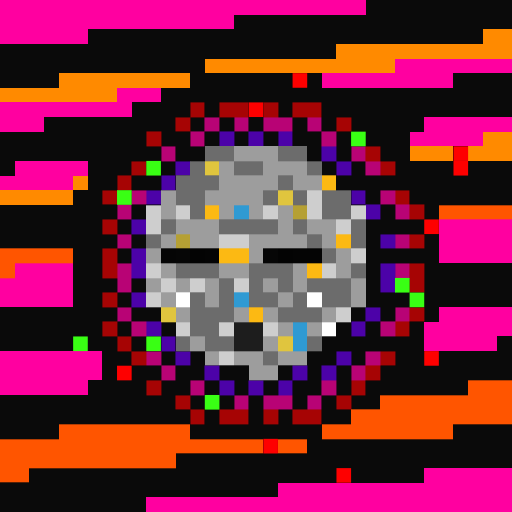
t = 0.00 s
t = 0.11 s: frame unchanged from t = 0.00 s, image omitted
t = 0.34 s: frame unchanged from t = 0.00 s, image omitted
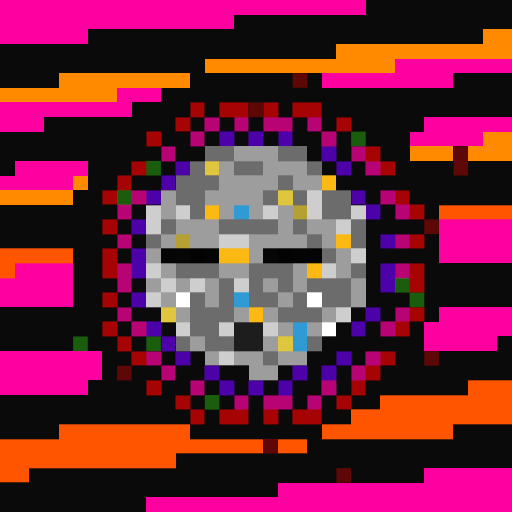
t = 0.45 s
t = 0.56 s: frame unchanged from t = 0.45 s, image omitted
t = 0.79 s: frame unchanged from t = 0.45 s, image omitted

The animated SVG that drew these frames (rendered in a browser with its animation timeline set to each time). Animation: 1 CSS @keyframes rule; one cycle of 0.90 s, repeats indefinitely.

<svg viewBox="0 0 35 35" shape-rendering="crispEdges" xmlns="http://www.w3.org/2000/svg"><style>@keyframes fl{0%,100%{opacity:1}50%{opacity:.34}}.a0{animation:fl 0.9s steps(1,end) infinite}</style><rect width="35" height="35" fill="#0a0a0a"/><path fill="#ff00a0" d="M0 0h25v1H0zM0 1h16v1H0zM0 2h6v1H0zM27 4h8v1H27zM22 5h9v1H22zM8 6h3v1H8zM0 7h9v1H0zM0 8h3v1H0zM29 8h6v1H29zM28 9h5v1H28zM1 11h5v1H1zM0 12h5v1H0zM30 15h5v1H30zM30 16h5v1H30zM30 17h5v1H30zM1 18h4v1H1zM0 19h5v1H0zM0 20h5v1H0zM30 21h5v1H30zM29 22h6v1H29zM29 23h5v1H29zM0 24h7v1H0zM0 25h7v1H0zM0 26h6v1H0zM29 32h6v1H29zM19 33h16v1H19zM10 34h25v1H10z"/><path fill="#ff8a00" d="M33 2h2v1H33zM23 3h12v1H23zM14 4h13v1H14zM4 5h9v1H4zM0 6h8v1H0zM33 9h2v1H33zM28 10h3v1H28zM32 10h3v1H32zM5 12h1v1H5zM0 13h5v1H0z"/><g fill="#fe0000"><rect x="20" y="5" width="1" height="1" class="a0"/><rect x="17" y="7" width="1" height="1" class="a0"/><rect x="31" y="10" width="1" height="1" class="a0"/><rect x="31" y="11" width="1" height="1" class="a0"/><rect x="29" y="15" width="1" height="1" class="a0"/><rect x="29" y="24" width="1" height="1" class="a0"/><rect x="8" y="25" width="1" height="1" class="a0"/><rect x="18" y="30" width="1" height="1" class="a0"/><rect x="23" y="32" width="1" height="1" class="a0"/></g><path fill="#a60404" d="M13 7h1v1H13zM15 7h2v1H15zM18 7h1v1H18zM20 7h2v1H20zM12 8h1v1H12zM23 8h1v1H23zM10 9h1v1H10zM25 10h1v1H25zM9 11h1v1H9zM26 11h1v1H26zM8 12h1v1H8zM7 13h1v1H7zM27 13h1v1H27zM28 14h1v1H28zM7 15h1v1H7zM28 16h1v1H28zM7 17h1v1H7zM7 18h1v1H7zM28 18h1v1H28zM28 19h1v1H28zM7 20h1v1H7zM28 21h1v1H28zM7 22h1v1H7zM27 22h1v1H27zM8 23h1v1H8zM9 24h1v1H9zM26 24h1v1H26zM25 25h1v1H25zM10 26h1v1H10zM24 26h1v1H24zM12 27h1v1H12zM23 27h1v1H23zM13 28h1v1H13zM15 28h2v1H15zM18 28h1v1H18zM20 28h2v1H20z"/><path fill="#b80375" d="M14 8h1v1H14zM16 8h1v1H16zM18 8h2v1H18zM21 8h1v1H21zM13 9h1v1H13zM22 9h1v1H22zM11 10h1v1H11zM24 10h1v1H24zM25 11h1v1H25zM9 13h1v1H9zM26 13h1v1H26zM8 14h1v1H8zM27 14h1v1H27zM8 16h1v1H8zM27 16h1v1H27zM8 18h1v1H8zM27 18h1v1H27zM8 19h1v1H8zM8 21h1v1H8zM27 21h1v1H27zM9 22h1v1H9zM26 22h1v1H26zM10 24h1v1H10zM25 24h1v1H25zM11 25h1v1H11zM24 25h1v1H24zM13 26h1v1H13zM22 26h1v1H22zM16 27h1v1H16zM18 27h2v1H18zM21 27h1v1H21z"/><path fill="#4c02a8" d="M15 9h1v1H15zM17 9h1v1H17zM19 9h1v1H19zM22 10h1v1H22zM12 11h1v1H12zM23 11h1v1H23zM11 12h1v1H11zM10 13h1v1H10zM24 13h1v1H24zM25 14h1v1H25zM9 15h1v1H9zM26 16h1v1H26zM9 17h1v1H9zM9 18h1v1H9zM26 18h1v1H26zM26 19h1v1H26zM9 20h1v1H9zM25 21h1v1H25zM10 22h1v1H10zM24 22h1v1H24zM11 23h1v1H11zM12 24h1v1H12zM23 24h1v1H23zM14 25h1v1H14zM20 25h1v1H20zM22 25h1v1H22zM15 26h1v1H15zM17 26h1v1H17zM19 26h1v1H19z"/><g fill="#39ff14"><rect x="24" y="9" width="1" height="1" class="a0"/><rect x="10" y="11" width="1" height="1" class="a0"/><rect x="8" y="13" width="1" height="1" class="a0"/><rect x="27" y="19" width="1" height="1" class="a0"/><rect x="28" y="20" width="1" height="1" class="a0"/><rect x="5" y="23" width="1" height="1" class="a0"/><rect x="10" y="23" width="1" height="1" class="a0"/><rect x="14" y="27" width="1" height="1" class="a0"/></g><path fill="#6c6c6c" d="M14 10h2v1H14zM19 10h2v1H19zM13 11h1v1H13zM16 11h2v1H16zM21 11h1v1H21zM12 12h3v1H12zM19 12h1v1H19zM12 13h2v1H12zM18 13h1v1H18zM20 13h1v1H20zM22 13h2v1H22zM13 14h1v1H13zM22 14h2v1H22zM11 15h1v1H11zM15 15h4v1H15zM20 15h1v1H20zM24 15h1v1H24zM10 16h1v1H10zM21 16h1v1H21zM24 16h1v1H24zM22 17h1v1H22zM12 18h3v1H12zM17 18h3v1H17zM24 18h1v1H24zM15 19h1v1H15zM17 19h1v1H17zM19 19h1v1H19zM21 19h3v1H21zM13 20h1v1H13zM15 20h1v1H15zM17 20h2v1H17zM20 20h1v1H20zM22 20h2v1H22zM13 21h3v1H13zM19 21h3v1H19zM13 22h2v1H13zM12 23h1v1H12zM14 23h2v1H14zM21 23h1v1H21zM18 24h1v1H18z"/><path fill="#9d9d9d" d="M16 10h3v1H16zM15 11h1v1H15zM18 11h3v1H18zM15 12h4v1H15zM20 12h2v1H20zM11 13h1v1H11zM14 13h4v1H14zM11 14h1v1H11zM15 14h1v1H15zM17 14h1v1H17zM19 14h1v1H19zM12 15h3v1H12zM19 15h1v1H19zM21 15h2v1H21zM11 16h1v1H11zM13 16h2v1H13zM17 16h4v1H17zM22 16h1v1H22zM10 17h1v1H10zM17 17h1v1H17zM23 17h1v1H23zM11 18h1v1H11zM15 18h2v1H15zM20 18h1v1H20zM23 18h1v1H23zM10 19h1v1H10zM12 19h1v1H12zM14 19h1v1H14zM18 19h1v1H18zM20 19h1v1H20zM24 19h1v1H24zM11 20h1v1H11zM14 20h1v1H14zM19 20h1v1H19zM24 20h1v1H24zM12 21h1v1H12zM16 21h1v1H16zM18 21h1v1H18zM22 21h1v1H22zM19 22h1v1H19zM21 22h1v1H21zM13 23h1v1H13zM18 23h1v1H18zM14 24h1v1H14zM16 24h2v1H16zM19 24h2v1H19zM17 25h2v1H17z"/><path fill="#e0c53e" d="M14 11h1v1H14zM19 13h1v1H19zM11 21h1v1H11zM19 23h1v1H19z"/><path fill="#fcb913" d="M22 12h1v1H22zM14 14h1v1H14zM23 16h1v1H23zM15 17h2v1H15zM21 18h1v1H21zM17 21h1v1H17z"/><path fill="#cecece" d="M21 13h1v1H21zM10 14h1v1H10zM12 14h1v1H12zM18 14h1v1H18zM21 14h1v1H21zM24 14h1v1H24zM10 15h1v1H10zM23 15h1v1H23zM15 16h2v1H15zM24 17h1v1H24zM10 18h1v1H10zM22 18h1v1H22zM11 19h1v1H11zM13 19h1v1H13zM16 19h1v1H16zM10 20h1v1H10zM23 21h1v1H23zM12 22h1v1H12zM15 22h1v1H15zM18 22h1v1H18zM15 24h1v1H15z"/><path fill="#2f9ad3" d="M16 14h1v1H16zM16 20h1v1H16zM20 22h1v1H20zM20 23h1v1H20z"/><path fill="#b5a034" d="M20 14h1v1H20zM12 16h1v1H12z"/><path fill="#ff5500" d="M30 14h5v1H30zM0 17h5v1H0zM0 18h1v1H0zM32 26h3v1H32zM26 27h9v1H26zM24 28h11v1H24zM4 29h9v1H4zM22 29h9v1H22zM0 30h18v1H0zM19 30h2v1H19zM0 31h12v1H0zM0 32h2v1H0z"/><path fill="#050505" d="M11 17h1v1H11z"/><path fill="#060606" d="M12 17h1v1H12zM18 17h1v1H18z"/><path fill="#030303" d="M13 17h1v1H13zM19 17h1v1H19z"/><path fill="#040404" d="M14 17h1v1H14zM20 17h2v1H20z"/><path fill="#ffffff" d="M12 20h1v1H12zM21 20h1v1H21zM22 22h1v1H22z"/><path fill="#1d1d1d" d="M16 22h2v1H16zM16 23h2v1H16z"/></svg>
